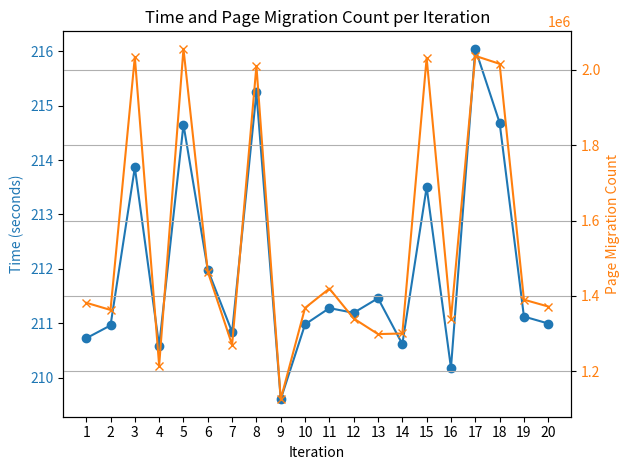

This figure's Python source:
import matplotlib.pyplot as plt

# New datasets from the experiment
iterations_new = list(range(1, 21))
new_time = [
    210.72235796198947, 210.95934394199867, 213.86330917899613, 210.579969598999,
    214.65111076399626, 211.98276158299996, 210.83646090999537, 215.24316892000206,
    209.60206677899987, 210.97803515598935, 211.2775117650017, 211.19044298499648,
    211.45876362299896, 210.61583699499897, 213.50115353, 210.17692340099893,
    216.04484091799532, 214.68691227400268, 211.12237240599643, 210.994046480002
]

new_page_migration_count = [
    1381967, 1362898, 2033719, 1215489, 2055385, 1464221, 1270320, 2010038,
    1126152, 1368304, 1419529, 1340184, 1298814, 1300447, 2031369, 1339602,
    2036733, 2015665, 1390156, 1371973
]

# Create the figure and the first axis
fig, ax1 = plt.subplots()

# Plot TIME on the left y-axis
ax1.set_xlabel('Iteration')
ax1.set_ylabel('Time (seconds)', color='tab:blue')
ax1.plot(iterations_new, new_time, color='tab:blue', marker='o', label='Time')
ax1.tick_params(axis='y', labelcolor='tab:blue')
ax1.set_xticks(iterations_new)

# Create a second y-axis for PAGE MIGRATION COUNT
ax2 = ax1.twinx()
ax2.set_ylabel('Page Migration Count', color='tab:orange')
ax2.plot(iterations_new, new_page_migration_count, color='tab:orange', marker='x', label='Page Migration Count')
ax2.tick_params(axis='y', labelcolor='tab:orange')

# Add title and grid
plt.title('Time and Page Migration Count per Iteration')
fig.tight_layout()
plt.grid(True)

# Show the plot
plt.savefig('page_migration_time.png')